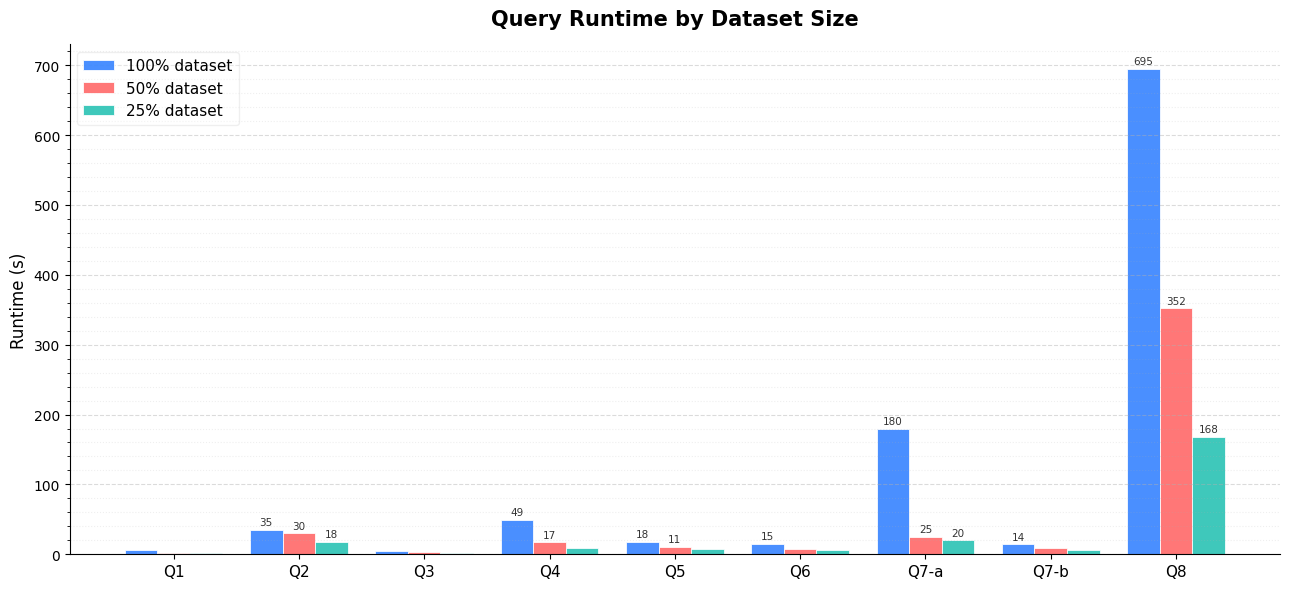
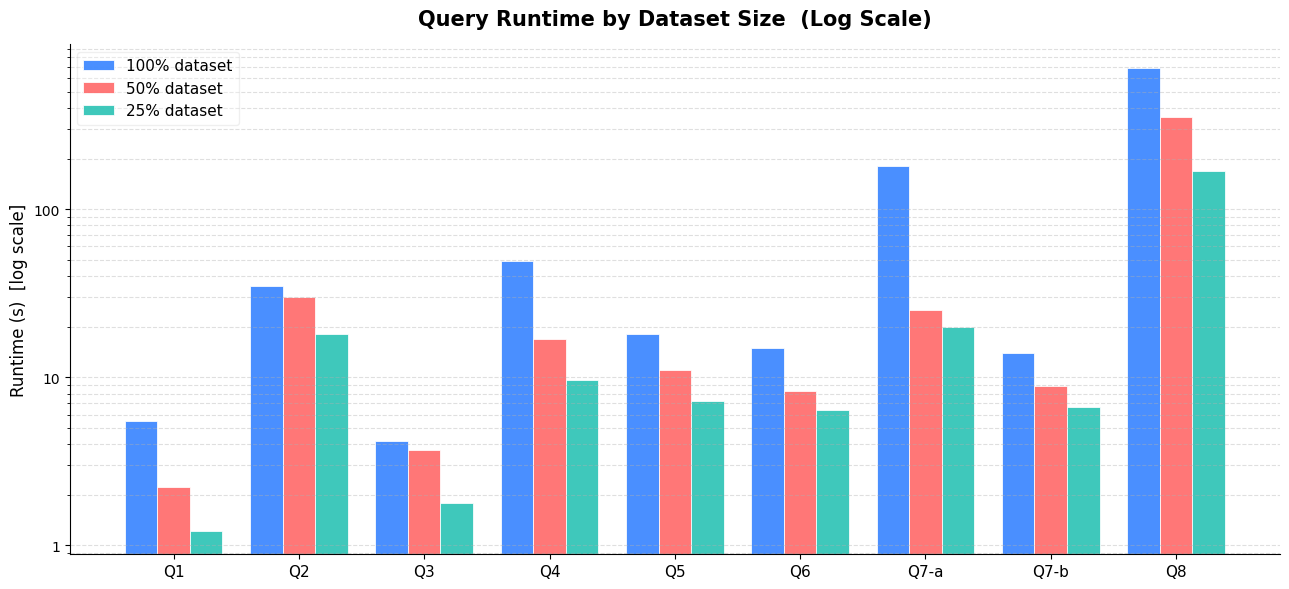
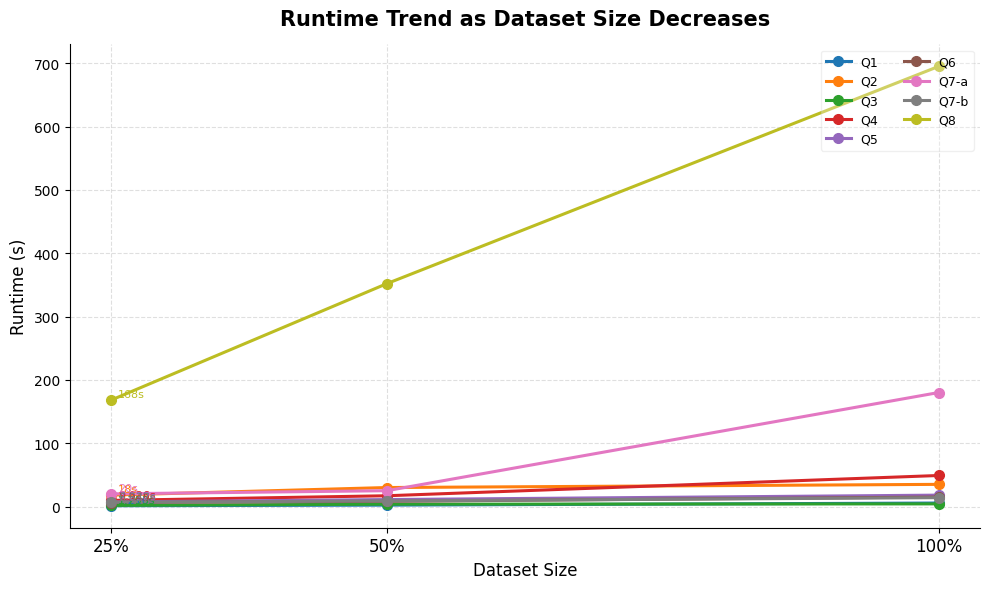
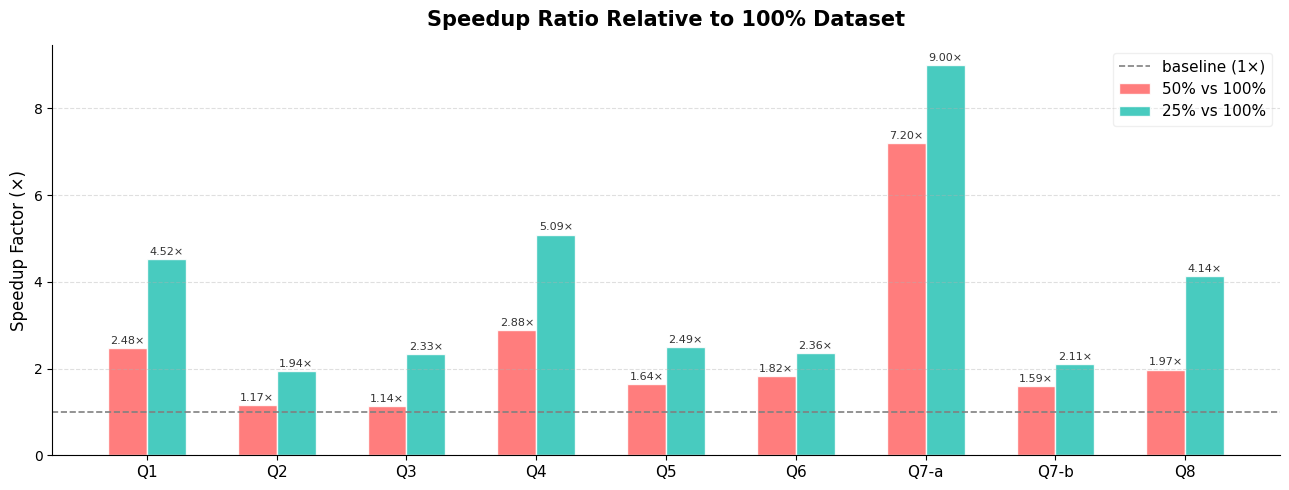

Python code for these plots, in order:
import matplotlib.pyplot as plt
import matplotlib.ticker as ticker
import numpy as np

# ── Data ──────────────────────────────────────────────────────────────────────
queries = ['Q1', 'Q2', 'Q3', 'Q4', 'Q5', 'Q6', 'Q7-a', 'Q7-b', 'Q8']

runtime_100 = [5.502, 35,    4.178, 49,    18,    15,    180,   14,    695]
runtime_50  = [2.220, 30,    3.674, 17,    11,    8.238, 25,    8.822, 352]
runtime_25  = [1.216, 18,    1.793, 9.626, 7.222, 6.345, 20,    6.637, 168]

x = np.arange(len(queries))
width = 0.26          # bar width

# ── Style ─────────────────────────────────────────────────────────────────────
plt.rcParams.update({
    'font.family': 'DejaVu Sans',
    'axes.spines.top': False,
    'axes.spines.right': False,
})

COLORS = {
    '100%': '#3A86FF',
    '50%':  '#FF6B6B',
    '25%':  '#2EC4B6',
}

fig, ax = plt.subplots(figsize=(13, 6))

bars1 = ax.bar(x - width, runtime_100, width, label='100% dataset', color=COLORS['100%'], alpha=0.92, edgecolor='white', linewidth=0.6)
bars2 = ax.bar(x,          runtime_50,  width, label='50% dataset',  color=COLORS['50%'],  alpha=0.92, edgecolor='white', linewidth=0.6)
bars3 = ax.bar(x + width,  runtime_25,  width, label='25% dataset',  color=COLORS['25%'],  alpha=0.92, edgecolor='white', linewidth=0.6)

# Annotate bars that are large enough to label
for bars in [bars1, bars2, bars3]:
    for bar in bars:
        h = bar.get_height()
        if h >= 10:          # only label bars ≥ 10 s to keep it readable
            ax.text(
                bar.get_x() + bar.get_width() / 2, h + 4,
                f'{h:g}', ha='center', va='bottom', fontsize=7.5, color='#333'
            )

ax.set_xticks(x)
ax.set_xticklabels(queries, fontsize=11)
ax.set_ylabel('Runtime (s)', fontsize=12)
ax.set_title('Query Runtime by Dataset Size', fontsize=15, fontweight='bold', pad=14)
ax.legend(fontsize=11, framealpha=0.3)
ax.yaxis.set_minor_locator(ticker.AutoMinorLocator())
ax.grid(axis='y', linestyle='--', alpha=0.45, which='major')
ax.grid(axis='y', linestyle=':', alpha=0.2,  which='minor')

plt.tight_layout()
plt.savefig('query_runtime_grouped_bar.png', dpi=150, bbox_inches='tight')
plt.show()
print('Saved → query_runtime_grouped_bar.png')

fig, ax = plt.subplots(figsize=(13, 6))

ax.bar(x - width, runtime_100, width, label='100% dataset', color=COLORS['100%'], alpha=0.92, edgecolor='white', linewidth=0.6)
ax.bar(x,          runtime_50,  width, label='50% dataset',  color=COLORS['50%'],  alpha=0.92, edgecolor='white', linewidth=0.6)
ax.bar(x + width,  runtime_25,  width, label='25% dataset',  color=COLORS['25%'],  alpha=0.92, edgecolor='white', linewidth=0.6)

ax.set_yscale('log')
ax.yaxis.set_major_formatter(ticker.FuncFormatter(lambda y, _: f'{y:g}'))
ax.set_xticks(x)
ax.set_xticklabels(queries, fontsize=11)
ax.set_ylabel('Runtime (s)  [log scale]', fontsize=12)
ax.set_title('Query Runtime by Dataset Size  (Log Scale)', fontsize=15, fontweight='bold', pad=14)
ax.legend(fontsize=11, framealpha=0.3)
ax.grid(axis='y', linestyle='--', alpha=0.4, which='both')

plt.tight_layout()
plt.savefig('query_runtime_log_bar.png', dpi=150, bbox_inches='tight')
plt.show()
print('Saved → query_runtime_log_bar.png')

sizes = [100, 50, 25]   # x-axis

# Each query as a list: [runtime_100, runtime_50, runtime_25]
data = {
    q: [r100, r50, r25]
    for q, r100, r50, r25 in zip(queries, runtime_100, runtime_50, runtime_25)
}

# Use a qualitative color palette (tab10)
palette = plt.cm.tab10.colors

fig, ax = plt.subplots(figsize=(10, 6))

for i, (q, runtimes) in enumerate(data.items()):
    ax.plot(sizes, runtimes, marker='o', linewidth=2.2, markersize=7,
            color=palette[i % len(palette)], label=q)
    # Annotate last point
    ax.annotate(f'{runtimes[-1]:g}s',
                xy=(25, runtimes[-1]),
                xytext=(5, 2), textcoords='offset points',
                fontsize=8, color=palette[i % len(palette)])

ax.set_xticks(sizes)
ax.set_xticklabels(['100%', '50%', '25%'], fontsize=12)
ax.set_xlabel('Dataset Size', fontsize=12)
ax.set_ylabel('Runtime (s)', fontsize=12)
ax.set_title('Runtime Trend as Dataset Size Decreases', fontsize=15, fontweight='bold', pad=14)
ax.legend(fontsize=9, ncol=2, framealpha=0.3, loc='upper right')
ax.grid(linestyle='--', alpha=0.4)

plt.tight_layout()
plt.savefig('query_runtime_line.png', dpi=150, bbox_inches='tight')
plt.show()
print('Saved → query_runtime_line.png')

speedup_50 = [r100 / r50  for r100, r50  in zip(runtime_100, runtime_50)]
speedup_25 = [r100 / r25  for r100, r25  in zip(runtime_100, runtime_25)]

fig, ax = plt.subplots(figsize=(13, 5))

half_w = 0.3
bars_50 = ax.bar(x - half_w/2, speedup_50, half_w, label='50% vs 100%', color=COLORS['50%'],  alpha=0.88, edgecolor='white')
bars_25 = ax.bar(x + half_w/2, speedup_25, half_w, label='25% vs 100%', color=COLORS['25%'],  alpha=0.88, edgecolor='white')

# Annotate
for bars in [bars_50, bars_25]:
    for bar in bars:
        h = bar.get_height()
        ax.text(bar.get_x() + bar.get_width() / 2, h + 0.05,
                f'{h:.2f}×', ha='center', va='bottom', fontsize=8, color='#333')

ax.axhline(1, color='gray', linestyle='--', linewidth=1.2, label='baseline (1×)')
ax.set_xticks(x)
ax.set_xticklabels(queries, fontsize=11)
ax.set_ylabel('Speedup Factor (×)', fontsize=12)
ax.set_title('Speedup Ratio Relative to 100% Dataset', fontsize=15, fontweight='bold', pad=14)
ax.legend(fontsize=11, framealpha=0.3)
ax.grid(axis='y', linestyle='--', alpha=0.4)

plt.tight_layout()
plt.savefig('query_speedup_ratio.png', dpi=150, bbox_inches='tight')
plt.show()
print('Saved → query_speedup_ratio.png')
